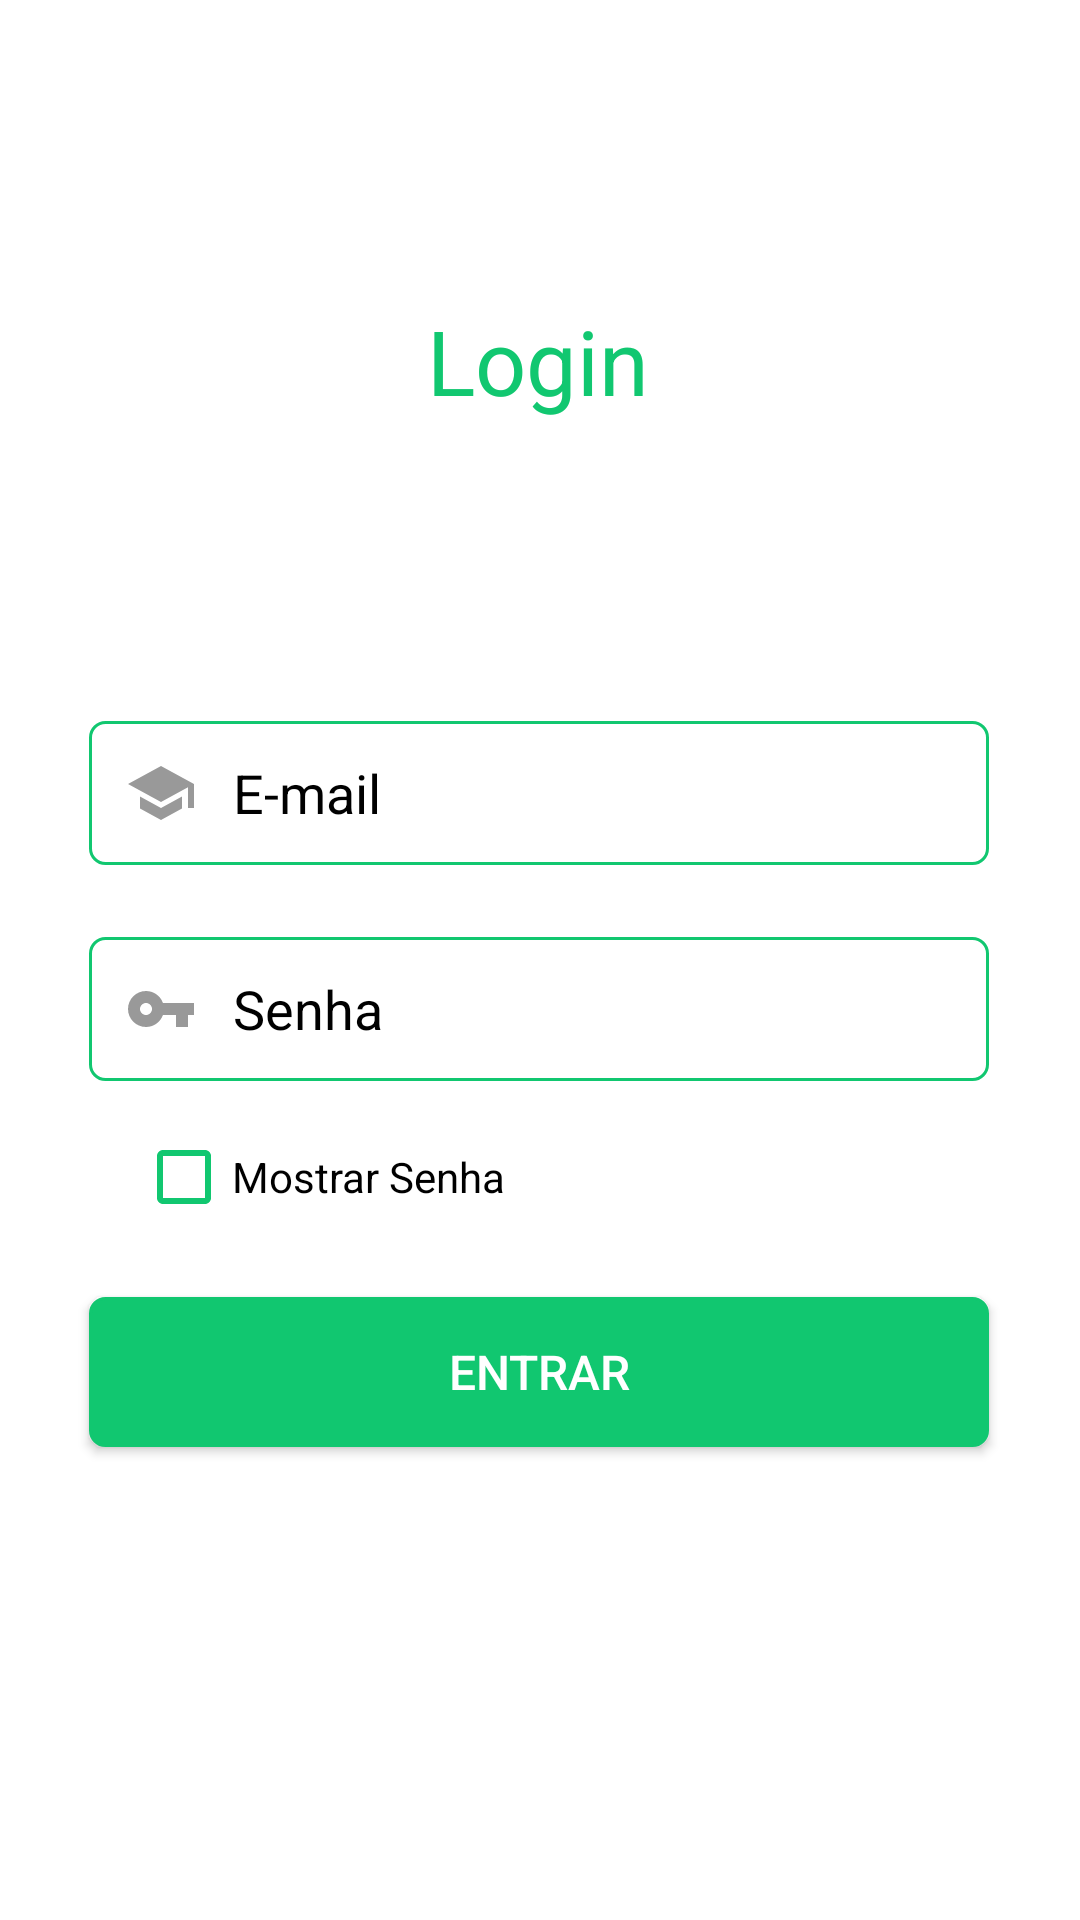

Reconstruct the res/layout file that produces this screen, plus the resources it refers to.
<!-- AndroidManifest.xml: activity theme LoginTheme -->
<!-- res/layout/activity_login.xml -->
<?xml version="1.0" encoding="utf-8"?>
<androidx.constraintlayout.widget.ConstraintLayout
    xmlns:android="http://schemas.android.com/apk/res/android"
    xmlns:app="http://schemas.android.com/apk/res-auto"
    xmlns:tools="http://schemas.android.com/tools"
    android:layout_width="match_parent"
    android:layout_height="match_parent"
    tools:context=".ui.auth.LoginActivity">

    <TextView
        android:id="@+id/tvLogin"
        android:layout_width="wrap_content"
        android:layout_height="wrap_content"
        android:layout_marginTop="100dp"
        android:text="@string/txt_boasvindas_login"
        android:textColor="@color/cor_verde"
        android:textSize="30sp"
        app:layout_constraintEnd_toEndOf="parent"
        app:layout_constraintHorizontal_bias="0.498"
        app:layout_constraintStart_toStartOf="parent"
        app:layout_constraintTop_toTopOf="parent" />

    <EditText
        android:id="@+id/edit_email"
        android:layout_width="300dp"
        android:layout_height="wrap_content"
        android:layout_marginStart="5dp"
        android:layout_marginTop="100dp"
        android:layout_marginEnd="5dp"
        android:autofillHints=""
        android:background="@drawable/custom_input"
        android:drawableStart="@drawable/custom_ic_school"
        android:drawablePadding="12dp"
        android:ems="10"
        android:hint="@string/email"
        android:inputType="textEmailAddress"
        android:minHeight="48dp"
        android:paddingStart="12dp"
        android:paddingEnd="12dp"
        android:textColor="@color/black"
        android:textColorHint="@color/black"

        app:layout_constraintEnd_toEndOf="parent"
        app:layout_constraintHorizontal_bias="0.495"
        app:layout_constraintStart_toStartOf="parent"
        app:layout_constraintTop_toBottomOf="@+id/tvLogin" />

    <EditText
        android:id="@+id/edit_senha"
        android:layout_width="300dp"
        android:layout_height="wrap_content"
        android:layout_marginStart="5dp"
        android:layout_marginTop="24dp"
        android:layout_marginEnd="5dp"
        android:autofillHints=""
        android:background="@drawable/custom_input"
        android:drawableStart="@drawable/custom_key"
        android:drawablePadding="12dp"
        android:ems="10"
        android:hint="@string/senha"
        android:inputType="textPassword"
        android:minHeight="48dp"
        android:paddingStart="12dp"
        android:paddingEnd="12dp"
        android:textColor="@color/black"
        android:textColorHint="@color/black"
        app:layout_constraintEnd_toEndOf="parent"
        app:layout_constraintHorizontal_bias="0.495"
        app:layout_constraintStart_toStartOf="parent"
        app:layout_constraintTop_toBottomOf="@+id/edit_email" />

    <CheckBox
        android:id="@+id/ckb_mostrar_senha"
        android:layout_width="wrap_content"
        android:layout_height="wrap_content"
        android:layout_marginTop="16dp"
        android:buttonTint="@color/cor_verde"
        android:text="@string/mostrar_senha"
        android:textColor="@color/black"
        app:layout_constraintEnd_toEndOf="parent"
        app:layout_constraintHorizontal_bias="0.191"
        app:layout_constraintStart_toStartOf="parent"
        app:layout_constraintTop_toBottomOf="@+id/edit_senha"
        tools:ignore="MissingConstraints,TouchTargetSizeCheck" />

    <Button
        android:id="@+id/btnLogin"
        android:layout_width="300dp"
        android:layout_height="50dp"
        android:layout_marginTop="24dp"
        android:background="@drawable/custom_button"
        android:text="@string/login"
        android:textSize="16sp"
        app:layout_constraintEnd_toEndOf="parent"
        app:layout_constraintHorizontal_bias="0.495"
        app:layout_constraintStart_toStartOf="parent"
        app:layout_constraintTop_toBottomOf="@+id/ckb_mostrar_senha" />

</androidx.constraintlayout.widget.ConstraintLayout>
<!-- resources referenced by this layout -->
<resources>
  <color name="black">#FF000000</color>
  <color name="cor_verde">#11C770</color>
  <!-- drawable custom_button (drawable) -->
  <?xml version="1.0" encoding="utf-8"?>
  <selector xmlns:android="http://schemas.android.com/apk/res/android">
  
      <item>
          <shape android:shape="rectangle">
              <solid android:color="@color/cor_verde" />
              <corners android:radius="5dp" />
              <stroke android:width="1dp" android:color="@color/cor_verde" />
          </shape>
      </item>
  
  </selector>
  <!-- drawable custom_ic_school (drawable) -->
  <?xml version="1.0" encoding="utf-8"?>
  <selector xmlns:android="http://schemas.android.com/apk/res/android">
  
      <item android:drawable="@drawable/ic_school_focused" android:state_focused="true" />
  
      <item android:drawable="@drawable/ic_school" android:state_focused="false" />
  </selector>
  <!-- drawable custom_key (drawable) -->
  <?xml version="1.0" encoding="utf-8"?>
  <selector xmlns:android="http://schemas.android.com/apk/res/android">
  
      <item android:drawable="@drawable/ic_key_focused" android:state_focused="true" />
  
      <item android:drawable="@drawable/ic_key" android:state_focused="false" />
  </selector>
  <string name="email">E-mail</string>
  <string name="login">Entrar</string>
  <string name="mostrar_senha">Mostrar Senha</string>
  <string name="senha">Senha</string>
  <string name="txt_boasvindas_login">Login</string>
  <style name="LoginTheme" parent="Theme.AppCompat.NoActionBar">
          <item name="android:windowBackground">@color/white</item>
          <item name="android:statusBarColor" tools:targetAPI="l">?attr/colorPrimaryVariant</item>
      </style>
  <!-- drawable ic_school_focused (drawable) -->
  <vector xmlns:android="http://schemas.android.com/apk/res/android"
      android:width="24dp"
      android:height="24dp"
      android:tint="@color/cor_verde"
      android:viewportWidth="24"
      android:viewportHeight="24">
      <path
          android:fillColor="@android:color/white"
          android:pathData="M5,13.18v4L12,21l7,-3.82v-4L12,17l-7,-3.82zM12,3L1,9l11,6 9,-4.91V17h2V9L12,3z" />
  </vector>
  <!-- drawable ic_school (drawable) -->
  <vector xmlns:android="http://schemas.android.com/apk/res/android"
      android:width="24dp"
      android:height="24dp"
      android:tint="#999999"
      android:viewportWidth="24"
      android:viewportHeight="24">
      <path
          android:fillColor="@android:color/white"
          android:pathData="M5,13.18v4L12,21l7,-3.82v-4L12,17l-7,-3.82zM12,3L1,9l11,6 9,-4.91V17h2V9L12,3z" />
  </vector>
  <!-- drawable ic_key_focused (drawable) -->
  <vector xmlns:android="http://schemas.android.com/apk/res/android"
      android:width="24dp"
      android:height="24dp"
      android:tint="@color/cor_verde"
      android:viewportWidth="24"
      android:viewportHeight="24">
      <path
          android:fillColor="@android:color/white"
          android:pathData="M12.65,10C11.83,7.67 9.61,6 7,6c-3.31,0 -6,2.69 -6,6s2.69,6 6,6c2.61,0 4.83,-1.67 5.65,-4H17v4h4v-4h2v-4H12.65zM7,14c-1.1,0 -2,-0.9 -2,-2s0.9,-2 2,-2 2,0.9 2,2 -0.9,2 -2,2z" />
  </vector>
  <!-- drawable ic_key (drawable) -->
  <vector android:height="24dp" android:tint="#999999"
      android:viewportHeight="24" android:viewportWidth="24"
      android:width="24dp" xmlns:android="http://schemas.android.com/apk/res/android">
      <path android:fillColor="@android:color/white" android:pathData="M12.65,10C11.83,7.67 9.61,6 7,6c-3.31,0 -6,2.69 -6,6s2.69,6 6,6c2.61,0 4.83,-1.67 5.65,-4H17v4h4v-4h2v-4H12.65zM7,14c-1.1,0 -2,-0.9 -2,-2s0.9,-2 2,-2 2,0.9 2,2 -0.9,2 -2,2z"/>
  </vector>
  <color name="white">#FFFFFFFF</color>
</resources>
